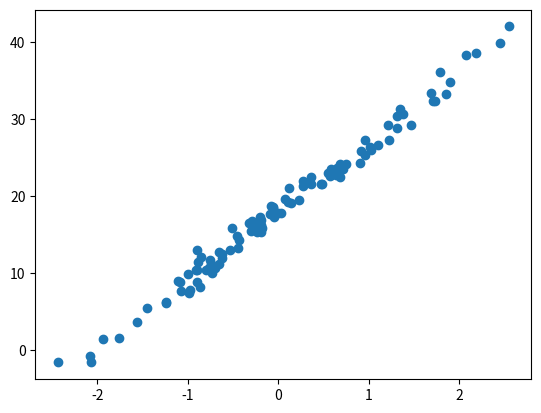

Recreate this plot in Python.
import numpy as np
import matplotlib.pyplot as plt
import pandas as pd

X= np.random.randn(100)
y= 9*X + 18 +np.random.randn(100)

plt.scatter(X,y)
plt.show()

X=np.c_[X,np.ones(100)] #x convert into matrix with nxt column having 100 rows

theta= np.linalg.inv(X.T @ X)@(X.T @ y)




